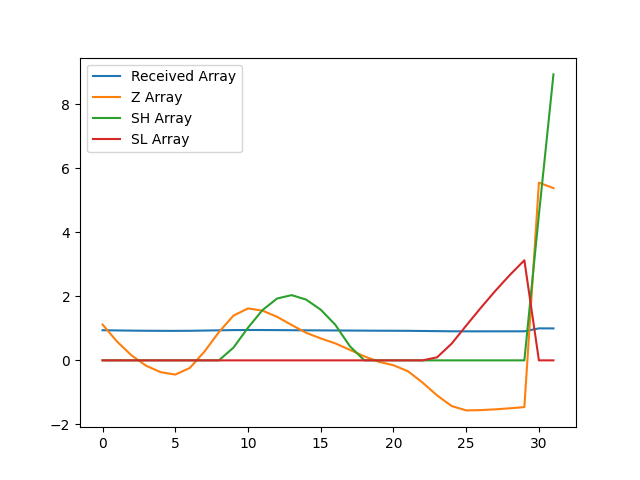

Data behind this chart, as committed beside it:
, index, year, val, Received Array, Z Array, SH Array, SL Array
0, 6146, 1990, 16961, 0.9418, 1.119, 0.0, 0.0
1, 6149, 1991, 16835, 0.9348, 0.5856, 0.0, 0.0
2, 6152, 1992, 16733, 0.9291, 0.1526, 0.0, 0.0
3, 6155, 1993, 16657, 0.9249, -0.1684, 0.0, 0.0
4, 6158, 1994, 16610, 0.9223, -0.3697, 0.0, 0.0
5, 6161, 1995, 16592, 0.9213, -0.4443, 0.0, 0.0
6, 6164, 1996, 16641, 0.924, -0.2375, 0.0, 0.0
7, 6167, 1997, 16761, 0.9307, 0.2711, 0.0, 0.0
8, 6170, 1998, 16905, 0.9387, 0.8823, 0.0, 0.0
9, 6173, 1999, 17027, 0.9455, 1.398, 0.3978, 0.0
10, 6176, 2000, 17080, 0.9484, 1.623, 1.02, 0.0
11, 6179, 2001, 17064, 0.9475, 1.552, 1.573, 0.0
12, 6182, 2002, 17018, 0.945, 1.359, 1.932, 0.0
13, 6185, 2003, 16958, 0.9416, 1.106, 2.038, 0.0
14, 6188, 2004, 16900, 0.9384, 0.8597, 1.898, 0.0
15, 6191, 2005, 16859, 0.9361, 0.6853, 1.583, 0.0
16, 6194, 2006, 16822, 0.9341, 0.5304, 1.113, 0.0
17, 6197, 2007, 16775, 0.9315, 0.3294, 0.4427, 0.0
18, 6200, 2008, 16727, 0.9288, 0.1254, 0.0, 0.0
19, 6203, 2009, 16686, 0.9265, -0.04562, 0.0, 0.0
20, 6206, 2010, 16661, 0.9251, -0.1526, 0.0, 0.0
21, 6209, 2011, 16617, 0.9227, -0.3401, 0.0, 0.0
22, 6212, 2012, 16533, 0.918, -0.6936, 0.0, 0.0
23, 6215, 2013, 16438, 0.9128, -1.095, 0.0, 0.09517
24, 6218, 2014, 16360, 0.9084, -1.427, 0.0, 0.5221
25, 6221, 2015, 16328, 0.9066, -1.563, 0.0, 1.085
26, 6224, 2016, 16330, 0.9067, -1.554, 0.0, 1.639
27, 6227, 2017, 16335, 0.9071, -1.53, 0.0, 2.169
28, 6230, 2018, 16343, 0.9075, -1.498, 0.0, 2.667
29, 6233, 2019, 16352, 0.908, -1.46, 0.0, 3.127
30, 6236, 2020, 18009, 1.0, 5.553, 4.553, 0.0
31, 6239, 2021, 17968, 0.9977, 5.381, 8.933, 0.0
